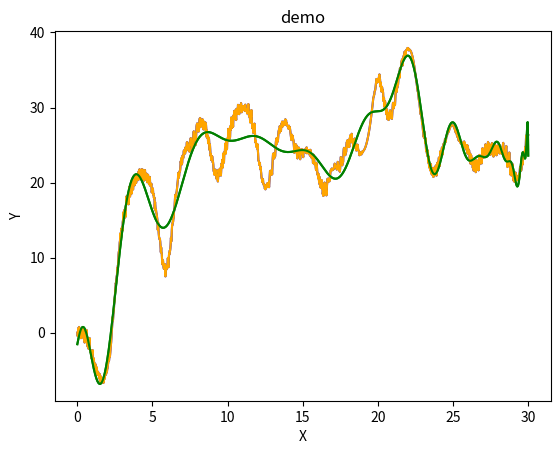

This chart was generated by the following Python code:
# -*- coding: utf-8 -*-
"""
Created on Sat Jul 29 19:08:54 2023

@author: rossoneri
"""

from scipy import signal
import matplotlib.pyplot as plt
import numpy as np
def get_ave(list_org,ave_num):
    ff_ave=[]
    for i in range(ave_num,len(list_org)-ave_num):
        ff_ave.append((list_org[i-ave_num]+list_org[i]+list_org[ave_num+i])/3)
    return ff_ave
def integrate(list1):
    wanted=[]
    wanted.append(0)
    for i in range(len(list1)-1):
        wanted.append(wanted[i]+list1[i])
    return wanted

def get_bool(list1):
    list_bool=[]
    for i in range(len(list1)):
        if(list1[i]==0):
            list_bool.append(1)
        else:
            list_bool.append(0)
    return list_bool
            
def test_dense(a,b,c,num):
    x=[]
    if(len(a)==len(b)):
        if(a[0]==min(a[0],b[0])):
            for i in range(len(b)):
                x.append(a[i])
                x.append(b[i])
            x.append(a[len(a)-1])
        else:
            for i in range(len(a)):
                x.append(b[i])
                x.append(a[i])
            x.append(b[len(b)-1])
    if(len(a)>len(b)):
        for i in range(len(b)):
            x.append(a[i])
            x.append(b[i])
        x.append(a[len(a)-1])
    else:
        for i in range(len(a)):
            x.append(b[i])
            x.append(a[i])
        x.append(b[len(b)-1])

    diff=[]
    n=len(x)
    for i in range(n):
        x.append(15000+10000*i)
    kk=0
    while(kk<n):
        if(x[kk+1]-x[kk]<=len(c)/num):
            x.pop(kk)
            x.pop(kk)
        else:
            kk+=1
    for i in range(n):
        x.pop()
    return x
def no_zero(list1):
    list_bool=get_bool(list1)
    print(len(list1))
    print(len(list_bool))

    sum=0
    for ii in range(len(list1)):
        sum+=list_bool[ii]
        if(sum!=0):
            a=ii
            print(len(list_bool))
            iii=1
            isum=1
            while(iii!=0):
                if(a>len(list_bool)-1):
                    break
                iii*=list_bool[a]
                a+=1
                isum+=1
            for kk in range(isum-1):
                list1[ii+kk]=list1[ii-1]*(isum-1-kk)/isum+list1[ii+isum-1]*(1+kk)/isum
            sum=0
            ii+=isum+1
        else:
            continue
    return list1
def get_count(a,c):
    count=(len(a)-1)/2+(len(c)+a[0]-a[len(a)-1])/((a[len(a)-1]-a[0])/(len(a)-1)*2)
    return count

# def wave_num(l,num):
#     for i in range(len(l)-1):
#         if(l[i]*l[i+1]<0):
#             if()

import numpy as np
import matplotlib.pyplot as plt
from scipy import optimize
x=[0.0, 0.02992034, 0.07501602, 0.1500647, 0.18008113, 0.22513747, 0.28487062, 0.32990265, 0.3748076, 0.45003963, 0.47991204, 0.5247898, 0.58507323, 0.6310973, 0.6750541, 0.75010896, 0.77998376, 0.8249445, 0.89999485, 0.9303336, 0.9749546, 1.0502436, 1.0799806, 1.1251228, 1.2002943, 1.229862, 1.2751446, 1.3501012, 1.3801067, 1.4406037, 1.5003839, 1.5302827, 1.5754824, 1.6505749, 1.680126, 1.7252035, 1.8002894, 1.8299799, 1.875005, 1.9499974, 1.9801435, 2.0409966, 2.1000676, 2.1303036, 2.1748903, 2.250233, 2.2801754, 2.324876, 2.4149337, 2.4300385, 2.474923, 2.5502357, 2.595068, 2.6250687, 2.6851335, 2.729869, 2.7749221, 2.8348475, 2.8799644, 2.9249914, 3.0000424, 3.030023, 3.0751312, 3.1348026, 3.1799514, 3.2251227, 3.300007, 3.3300295, 3.3749793, 3.4500175, 3.4803505, 3.5248806, 3.600182, 3.6299586, 3.6748986, 3.7349763, 3.7800303, 3.8248212, 3.884951, 3.9299712, 3.9748135, 4.050159, 4.0800223, 4.1250167, 4.184817, 4.229847, 4.275115, 4.350219, 4.379854, 4.425025, 4.5000086, 4.5299473, 4.5749855, 4.650326, 4.680094, 4.7253437, 4.7999144, 4.82988, 4.875081, 4.9351583, 4.979911, 5.024782, 5.1000805, 5.130099, 5.1750054, 5.2351017, 5.2797976, 5.3250084, 5.4003544, 5.42997, 5.474863, 5.550152, 5.580005, 5.625122, 5.700228, 5.7449074, 5.790191, 5.849902, 5.8800707, 5.925109, 6.0000772, 6.0301504, 6.075041, 6.135039, 6.1802473, 6.22487, 6.3003187, 6.330182, 6.374997, 6.450123, 6.480138, 6.5250325, 6.599986, 6.6304064, 6.6748705, 6.734973, 6.7799406, 6.824869, 6.9003487, 6.930005, 6.9750843, 7.050351, 7.080085, 7.125211, 7.200011, 7.229883, 7.274892, 7.3501487, 7.3800945, 7.4251423, 7.500058, 7.5450373, 7.574917, 7.6500473, 7.680767, 7.7408566, 7.784982, 7.830032, 7.8747997, 7.964944, 7.9801936, 8.024807, 8.100133, 8.130288, 8.175283, 8.250202, 8.280397, 8.340088, 8.384928, 8.430079, 8.475159, 8.53499, 8.580044, 8.625364, 8.700188, 8.729979, 8.775033, 8.84997, 8.880074, 8.92509, 9.000004, 9.0306, 9.075061, 9.150021, 9.179875, 9.225187, 9.300165, 9.33008, 9.3751955, 9.435034, 9.480089, 9.525434, 9.585057, 9.629883, 9.674856, 9.750009, 9.780155, 9.824944, 9.90042, 9.929771, 9.974812, 10.050069, 10.095072, 10.124835, 10.185343, 10.2299595, 10.274979, 10.34991, 10.379814, 10.424847, 10.499943, 10.530071, 10.575054, 10.634992, 10.67998, 10.725148, 10.800083, 10.829873, 10.875071, 10.935274, 10.980044, 11.02528, 11.08499, 11.1299515, 11.174925, 11.250163, 11.279992, 11.324994, 11.400123, 11.430191, 11.4750395, 11.565097, 11.579943, 11.624854, 11.685075, 11.730089, 11.77514, 11.835028, 11.8800335, 11.925343, 12.000024, 12.03, 12.075114, 12.134756, 12.1798525, 12.225072, 12.284801, 12.329849, 12.374911, 12.4349785, 12.480044, 12.52516, 12.584921, 12.629978, 12.674827, 12.734957, 12.780003, 12.824945, 12.899944, 12.930158, 12.974984, 13.049919, 13.0797615, 13.125137, 13.184941, 13.2302885, 13.274999, 13.349989, 13.380025, 13.42489, 13.485209, 13.529985, 13.575579, 13.634955, 13.679918, 13.724951, 13.785384, 13.830102, 13.875112, 13.949962, 13.9802885, 14.025177, 14.084918, 14.130042, 14.175087, 14.234855, 14.280252, 14.32496, 14.400157, 14.430241, 14.475114, 14.535368, 14.580528, 14.62501, 14.70014, 14.729932, 14.774826, 14.850084, 14.880438, 14.92484, 14.9999895, 15.02986, 15.075037, 15.150062, 15.180067, 15.225002, 15.300434, 15.33008, 15.375329, 15.450655, 15.480326, 15.52481, 15.600144, 15.629882, 15.67528, 15.735039, 15.780339, 15.825395, 15.885111, 15.929966, 15.974831, 16.035086, 16.080292, 16.12502, 16.18495, 16.230038, 16.275013, 16.33498, 16.380053, 16.424923, 16.500359, 16.530203, 16.575077, 16.64994, 16.679852, 16.725348, 16.785023, 16.829855, 16.87491, 16.950237, 16.980219, 17.025152, 17.100115, 17.130257, 17.174963, 17.250036, 17.28007, 17.325142, 17.38484, 17.42992, 17.474817, 17.564869, 17.580019, 17.624836, 17.715223, 17.729944, 17.774767, 17.834927, 17.87994, 17.924839, 17.985062, 18.029953, 18.07504, 18.135172, 18.17981, 18.224886, 18.29994, 18.33002, 18.375021, 18.449883, 18.479801, 18.525066, 18.599972, 18.630056, 18.675022, 18.750065, 18.780684, 18.824993, 18.90003, 18.92989, 18.975063, 19.034859, 19.0799, 19.124912, 19.20014, 19.230099, 19.275038, 19.349922, 19.380375, 19.424992, 19.500067, 19.529966, 19.57482, 19.650246, 19.67993, 19.725039, 19.784927, 19.829763, 19.874947, 19.935226, 19.980026, 20.025076, 20.099947, 20.13032, 20.17507, 20.235037, 20.279865, 20.324934, 20.38528, 20.429907, 20.474758, 20.550318, 20.580173, 20.62475, 20.700054, 20.72997, 20.774845, 20.835312, 20.880444, 20.924833, 21.000105, 21.029903, 21.090017, 21.150196, 21.195297, 21.224998, 21.300224, 21.330202, 21.375267, 21.450014, 21.480223, 21.524828, 21.60043, 21.630058, 21.675354, 21.750053, 21.780294, 21.824932, 21.899849, 21.930126, 21.975367, 22.049982, 22.079906, 22.124735, 22.199987, 22.230116, 22.274935, 22.350079, 22.379732, 22.425161, 22.484882, 22.53018, 22.574955, 22.635098, 22.680199, 22.725044, 22.784943, 22.829758, 22.874866, 22.950153, 22.979927, 23.025043, 23.099983, 23.12986, 23.174927, 23.234838, 23.279882, 23.324926, 23.399963, 23.430035, 23.47508, 23.549961, 23.57983, 23.64069, 23.684874, 23.729864, 23.774813, 23.850086, 23.8805, 23.925117, 23.984852, 24.029903, 24.074848, 24.135067, 24.1799, 24.224976, 24.299942, 24.32982, 24.3754, 24.450096, 24.479929, 24.52497, 24.615013, 24.62981, 24.674913, 24.75034, 24.780087, 24.825092, 24.900034, 24.92993, 24.974895, 25.049986, 25.080015, 25.125246, 25.200275, 25.23005, 25.274792, 25.350056, 25.380087, 25.439962, 25.499887, 25.53006, 25.575005, 25.650074, 25.679924, 25.72488, 25.800102, 25.830044, 25.874866, 25.950031, 25.979837, 26.02487, 26.100126, 26.129927, 26.175125, 26.234806, 26.279926, 26.324944, 26.384962, 26.429852, 26.475191, 26.565042, 26.579863, 26.624792, 26.700056, 26.744986, 26.774883, 26.834799, 26.87986, 26.924793, 26.999983, 27.030085, 27.075, 27.149908, 27.179798, 27.224821, 27.300108, 27.33014, 27.374952, 27.450254, 27.47996, 27.525017, 27.584866, 27.630053, 27.674898, 27.734987, 27.779886, 27.824915, 27.885056, 27.930061, 27.97501, 28.034828, 28.079872, 28.124977, 28.2151, 28.230019, 28.274998, 28.335138, 28.380278, 28.424961, 28.48497, 28.529955, 28.574793, 28.65004, 28.67993, 28.72494, 28.799868, 28.829727, 28.875332, 28.934963]

f=[-103.08240945688362, -101.58240945688362, -103.08240945688362, -103.21820697761912, -102.41707328938787, -103.75831996683526, -102.32507011839323, -101.30696064984639, -102.72156744902821, -103.68672542510953, -103.39527039505712, -101.89527039505712, -101.06167409361728, -102.56167409361728, -101.06167409361728, -102.56167409361728, -101.06167409361728, -99.56167409361728, -98.1346104015265, -99.62468639073799, -99.08808394882067, -99.95672472896226, -101.45672472896226, -99.95672472896226, -100.37679472603395, -100.84995920940625, -99.94026869084601, -101.42737708576969, -99.92737708576969, -98.42737708576969, -99.92737708576969, -101.42737708576969, -99.92737708576969, -101.42737708576969, -99.92737708576969, -98.42737708576969, -99.92737708576969, -98.42737708576969, -99.92737708576969, -101.42737708576969, -102.92737708576969, -102.92737708576969, -102.92737708576969, -102.92737708576969, -102.92737708576969, -102.92737708576969, -102.92737708576969, -102.92737708576969, -102.92737708576969, -102.92737708576969, -102.92737708576969, -102.92737708576969, -102.92737708576969, -102.92737708576969, -102.92737708576969, -102.92737708576969, -102.92737708576969, -102.92737708576969, -102.92737708576969, -102.92737708576969, -101.42737708576969, -99.92737708576969, -98.94985233567395, -99.01323204986998, -98.82200818303407, -99.57456820314219, -99.3854540996981, -99.55161622966858, -101.05161622966858, -99.55161622966858, -99.92172152278529, -99.92172152278529, -99.92172152278529, -99.92172152278529, -99.92172152278529, -99.92172152278529, -99.92172152278529, -99.92172152278529, -99.92172152278529, -99.92172152278529, -101.42172152278529, -102.92172152278529, -104.42172152278529, -105.92172152278529, -106.33454341388969, -104.83454341388969, -104.39411273551062, -102.89411273551062, -103.5551622607845, -104.16986225903436, -104.52640059307603, -103.99653740488165, -103.45543290439407, -104.95543290439407, -103.45543290439407, -101.95543290439407, -103.45543290439407, -104.95543290439407, -104.79306659155866, -105.44876168143692, -105.44876168143692, -105.44876168143692, -105.44876168143692, -105.44876168143692, -105.44876168143692, -105.44876168143692, -105.44876168143692, -105.44876168143692, -105.44876168143692, -105.44876168143692, -103.94876168143692, -102.44876168143692, -100.94876168143692, -102.30167483819397, -100.80167483819397, -99.30167483819397, -100.80167483819397, -102.21626531510508, -101.75283525965293, -100.25283525965293, -100.48137061851547, -101.25685977586303, -100.93307886761411, -99.6629151568269, -99.98740332785249, -100.98667520983815, -102.48667520983815, -100.98667520983815, -102.48667520983815, -100.98667520983815, -99.48667520983815, -98.97277767027529, -100.0035379748748, -100.76536922655478, -102.26536922655478, -103.07354632246503, -102.10311749309622, -102.76634236604518, -101.9795406021502, -100.4795406021502, -100.7792891358836, -100.49353800515868, -101.62615944625307, -103.12615944625307, -103.5817956938213, -102.29848624453976, -101.63805107951165, -101.55745393585308, -100.05745393585308, -98.55745393585308, -100.05745393585308, -101.0909101319487, -102.5909101319487, -101.0909101319487, -99.5909101319487, -101.0909101319487, -99.5909101319487, -99.36674719303218, -100.86674719303218, -102.36674719303218, -100.86674719303218, -99.36674719303218, -100.86674719303218, -99.36674719303218, -100.0417948294604, -99.88462435648003, -100.47209267202595, -101.97209267202595, -100.47209267202595, -98.97209267202595, -98.60757034188894, -100.01142967222623, -99.03036939893676, -100.53036939893676, -99.03036939893676, -100.53036939893676, -99.03036939893676, -100.53036939893676, -100.31388512442207, -98.92711286255327, -98.60155831666961, -100.10155831666961, -100.91629110049774, -102.41629110049774, -100.91629110049774, -101.40335109351282, -99.90335109351282, -101.40335109351282, -102.90335109351282, -101.4647561354568, -102.93565731230696, -103.00951556839223, -103.56143570887436, -102.06143570887436, -100.56143570887436, -99.61968337722622, -100.57744188624302, -102.07744188624302, -103.47229717307737, -104.97229717307737, -106.36533560803336, -104.86533560803336, -103.36533560803336, -104.86533560803336, -104.87294495567667, -106.37294495567667, -107.1065500306734, -108.6065500306734, -108.82541732307347, -107.32541732307347, -105.82541732307347, -106.07877012204146, -106.71601530447721, -107.70733298359522, -109.20733298359522, -110.70733298359522, -109.68291977559474, -108.18291977559474, -106.68291977559474, -107.52244873467754, -106.76041406360565, -108.26041406360565, -109.76041406360565, -111.26041406360565, -111.00641618802038, -109.50641618802038, -108.00641618802038, -109.14214187904194, -107.64214187904194, -108.10242410167345, -109.60242410167345, -109.72378459494047, -111.22378459494047, -109.72378459494047, -108.22378459494047, -109.72378459494047, -111.22378459494047, -110.1998655062855, -108.6998655062855, -110.1998655062855, -108.6998655062855, -107.1998655062855, -108.6998655062855, -107.36984086120611, -108.81789328445814, -107.86988410425734, -109.36988410425734, -110.86988410425734, -109.36988410425734, -107.86988410425734, -106.36988410425734, -107.86988410425734, -108.8542234591466, -108.8392691404405, -110.3392691404405, -111.8392691404405, -110.3392691404405, -108.8392691404405, -107.3392691404405, -107.13024172773225, -108.63024172773225, -108.8220601030229, -110.3220601030229, -111.8220601030229, -110.3220601030229, -111.8220601030229, -110.3220601030229, -108.8220601030229, -110.3220601030229, -110.01412320038708, -111.51412320038708, -113.01412320038708, -111.51412320038708, -110.67399586199662, -109.17399586199662, -110.67399586199662, -109.89227692169715, -110.5694314863794, -112.0694314863794, -113.5694314863794, -112.0694314863794, -110.5694314863794, -112.0694314863794, -110.5694314863794, -109.0694314863794, -110.5694314863794, -112.0694314863794, -113.24847942698416, -111.74847942698416, -110.24847942698416, -109.29715714064724, -107.79715714064724, -109.29715714064724, -110.79715714064724, -109.29715714064724, -110.79715714064724, -112.29715714064724, -110.79715714064724, -109.29715714064724, -110.34042093500746, -111.13519048032714, -109.9739204109996, -111.4739204109996, -112.9739204109996, -112.29860081903993, -111.79145567350005, -110.29145567350005, -111.79145567350005, -111.37764652245838, -112.87764652245838, -111.37764652245838, -112.87764652245838, -111.82892794885866, -110.32892794885866, -110.07426594200201, -109.08341540066544, -108.89168262869723, -110.14495538558114, -111.64495538558114, -113.14495538558114, -114.64495538558114, -113.14495538558114, -111.64495538558114, -113.14495538558114, -111.64495538558114, -111.63074304499207, -112.55261195549531, -113.03147678167629, -113.48303495000528, -112.53191314178714, -111.03191314178714, -110.59318590335305, -110.24039662322237, -111.74039662322237, -112.6803886889759, -113.94707093380894, -113.72383090226874, -112.22383090226874, -113.72383090226874, -112.22383090226874, -111.91638469822026, -113.41638469822026, -114.65659062220195, -115.9652065911333, -114.4652065911333, -112.9652065911333, -111.4652065911333, -111.8907081768305, -113.3907081768305, -114.198941976339, -114.26397435282973, -113.98927064423171, -112.48927064423171, -112.57104489685949, -113.22772580389227, -111.72772580389227, -113.22772580389227, -111.95993539079922, -113.45993539079922, -112.9704381491456, -111.4704381491456, -109.9704381491456, -108.91177930890001, -110.41177930890001, -110.13553144536526, -111.17522745690152, -112.67522745690152, -111.17522745690152, -112.0368413426869, -110.5368413426869, -109.71245351527602, -108.21245351527602, -109.71245351527602, -110.3112289117538, -110.84272269037811, -110.67879903836574, -110.48644481665909, -108.98644481665909, -107.56444788153472, -106.93693446028747, -108.43693446028747, -109.93693446028747, -111.43693446028747, -109.93693446028747, -108.43693446028747, -106.93693446028747, -107.52842841801031, -107.67337444687197, -109.17337444687197, -110.66051088045012, -110.66051088045012, -110.66051088045012, -110.66051088045012, -110.66051088045012, -110.66051088045012, -110.66051088045012, -110.66051088045012, -110.66051088045012, -110.66051088045012, -110.66051088045012, -110.66051088045012, -110.66051088045012, -110.66051088045012, -110.66051088045012, -110.66051088045012, -110.66051088045012, -110.66051088045012, -110.66051088045012, -110.66051088045012, -110.66051088045012, -110.66051088045012, -110.66051088045012, -110.66051088045012, -110.66051088045012, -110.66051088045012, -110.66051088045012, -110.66051088045012, -110.66051088045012, -110.66051088045012, -110.66051088045012, -112.16051088045012, -113.66051088045012, -112.16051088045012, -113.66051088045012, -112.16051088045012, -113.66051088045012, -113.85652560091256, -113.64209901456229, -115.12296827938462, -116.62296827938462, -117.03508334149612, -118.20394306974366, -116.70394306974366, -115.20394306974366, -116.70394306974366, -117.44202124314762, -115.94202124314762, -117.44202124314762, -118.94202124314762, -117.44202124314762, -116.69617342944224, -116.69617342944224, -116.69617342944224, -116.69617342944224, -116.69617342944224, -116.69617342944224, -116.69617342944224, -116.69617342944224, -116.69617342944224, -116.69617342944224, -115.19617342944224, -113.69617342944224, -115.19617342944224, -113.69617342944224, -115.19617342944224, -116.69617342944224, -115.19617342944224, -113.69617342944224, -112.19617342944224, -113.69617342944224, -115.19617342944224, -116.69617342944224, -118.19617342944224, -116.69617342944224, -115.19617342944224, -115.20415594653342, -114.38370750762522, -115.88370750762522, -117.38370750762522, -115.88370750762522, -117.38370750762522, -118.88370750762522, -117.38370750762522, -115.88370750762522, -117.32811547384951, -117.76290369571404, -117.53665703304887, -117.41203462340472, -118.91203462340472, -119.25188678922797, -117.75188678922797, -116.25188678922797, -114.75188678922797, -113.85620569411734, -115.35620569411734, -116.85620569411734, -118.35620569411734, -119.85620569411734, -118.35620569411734, -116.85620569411734, -115.35620569411734, -115.35620569411734, -115.35620569411734, -115.35620569411734, -115.35620569411734, -115.35620569411734, -115.35620569411734, -115.35620569411734, -115.35620569411734, -115.35620569411734, -113.85620569411734, -115.35620569411734, -113.85620569411734, -115.35620569411734, -113.85620569411734, -112.35620569411734, -113.85620569411734, -112.35620569411734, -113.85620569411734, -115.35620569411734, -113.85620569411734, -112.35620569411734, -113.27895708021929, -111.77895708021929, -111.21422080204887, -112.71422080204887, -111.21422080204887, -112.71422080204887, -111.21422080204887, -112.71422080204887, -112.71422080204887, -112.71422080204887, -112.71422080204887, -112.71422080204887, -112.71422080204887, -112.71422080204887, -112.71422080204887, -112.71422080204887, -112.71422080204887, -112.71422080204887, -114.21422080204887, -115.71422080204887, -116.10463035686, -115.98407371443311, -117.48407371443311, -118.2289780389414, -117.56361470855279, -116.06361470855279, -117.56361470855279, -116.75799146774865, -118.25799146774865, -116.75799146774865, -118.25799146774865, -119.75799146774865, -118.25799146774865, -116.75799146774865, -118.25799146774865, -118.47489571058468, -116.97489571058468, -118.47489571058468, -119.71894308406254, -119.71894308406254, -119.71894308406254, -119.71894308406254, -119.71894308406254, -119.71894308406254, -119.71894308406254, -119.71894308406254, -119.71894308406254, -119.71894308406254, -118.21894308406254, -116.71894308406254, -116.45533946061926, -115.7190835641328, -117.2190835641328, -118.50991140631805, -119.02158660840894, -118.15881571708913, -117.33818897120545, -117.46996518576427, -118.96996518576427, -117.46996518576427, -118.0326882631675, -119.5326882631675, -121.0326882631675, -121.33742643800755, -121.03267979346639, -119.53267979346639, -121.03267979346639, -119.53267979346639, -119.60613304391073, -121.10613304391073, -122.57396222746891, -123.56292285174587, -122.06292285174587, -123.56292285174587, -122.06292285174587, -120.56292285174587, -121.52461365845977, -123.02461365845977, -124.52461365845977, -123.02461365845977, -121.52461365845977, -121.83830497703927, -120.94834004305199, -121.31613311872195, -121.71804224924098, -123.21804224924098, -124.71804224924098, -123.21804224924098, -121.71804224924098, -123.21804224924098, -124.71804224924098, -123.21804224924098, -123.56342129367765, -125.06342129367765, -126.00163004509338, -124.50163004509338, -123.00163004509338, -121.50163004509338, -121.39753574099687, -122.06924039973399, -121.68790825927857, -123.18790825927857, -124.68790825927857, -123.18790825927857, -121.68790825927857, -120.18790825927857, -120.33252087896562, -119.84442910481766, -121.34442910481766, -122.32340469032448, -123.82340469032448, -125.32340469032448, -123.82340469032448, -122.32340469032448, -121.48883942095694, -119.98883942095694, -120.01077615665068, -121.48273447891856, -122.98273447891856, -124.48273447891856, -122.98273447891856, -121.48273447891856, -122.98273447891856, -124.48273447891856, -124.20710143548493, -125.70710143548493, -127.20710143548493, -126.60026505075024, -125.59949702467102, -124.09949702467102, -122.59949702467102, -124.09949702467102, -124.60541998551741, -126.10541998551741, -126.82148548180072, -127.53145447925982, -126.03145447925982, -124.53145447925982, -123.03145447925982, -123.28254674696389, -124.78254674696389, -123.28254674696389, -124.78254674696389, -126.28254674696389, -124.78254674696389, -123.28254674696389, -124.78254674696389, -123.9764404885777, -123.08040998669887, -121.97799031569853, -123.47799031569853, -121.97799031569853, -120.47799031569853, -121.97799031569853, -120.47799031569853, -121.02022556810448, -122.52022556810448, -123.38051561194978, -121.88051561194978, -120.38051561194978, -119.4016164367864, -120.49662265312995, -120.64922900147518, -119.37912769946357, -118.12934686040651, -119.00767109409968, -120.35908888890069, -119.71715852510007, -118.21715852510007, -117.25332321436414, -116.84205789007646, -116.22033510580886, -116.75882307621993, -118.25882307621993, -119.75882307621993, -119.94364931718322, -118.44364931718322, -116.94364931718322, -115.44364931718322, -115.44364931718322, -115.44364931718322, -115.44364931718322, -115.44364931718322, -115.44364931718322, -115.44364931718322, -115.44364931718322, -115.44364931718322, -115.44364931718322, -116.94364931718322, -118.44364931718322, -119.94364931718322, -121.44364931718322, -119.94364931718322, -118.44364931718322, -119.70021633189774, -120.00301155487607, -118.91647581706279, -120.41647581706279, -121.91647581706279, -123.41647581706279, -122.52259914809535, -121.02259914809535, -119.52259914809535, -118.02259914809535, -119.52259914809535, -118.02259914809535, -119.52259914809535, -121.02259914809535, -119.52259914809535, -118.02259914809535, -118.4220841480509, -119.9220841480509, -121.4220841480509, -121.4776486371011, -122.9776486371011, -121.4776486371011, -120.79428004599687, -119.29428004599687, -117.79428004599687, -119.29428004599687, -120.74693779850134, -121.7818832540757, -123.2818832540757, -121.7818832540757, -123.2818832540757, -121.7818832540757, -120.2818832540757, -120.85799962436613, -121.08747939544435, -119.62425071860997, -121.12425071860997, -122.62425071860997, -121.12425071860997, -119.62425071860997, -119.16095453982345, -120.66095453982345, -122.0034156355261, -123.28989770492353, -123.05096037166847, -124.55096037166847, -123.6958708591132, -122.1958708591132, -121.0252458445521, -121.0657837901955, -121.63566855544987, -121.00063943582433, -122.50063943582433, -122.55403702557305, -121.05403702557305, -119.55403702557305, -121.05403702557305, -119.55403702557305, -121.05403702557305, -122.55403702557305, -124.05403702557305, -125.10033417893366, -123.67107119681876, -122.17107119681876, -121.63672779243426, -120.7122299080825, -119.70277295556576, -119.36838429434799, -120.86838429434799, -122.36838429434799, -120.86838429434799, -119.36838429434799, -117.86838429434799, -119.36838429434799, -120.86838429434799, -121.38952576852347, -122.22218783693623, -123.51488023927247, -122.01488023927247, -120.51488023927247, -122.01488023927247, -120.51488023927247, -122.01488023927247, -122.6169283238276, -122.6169283238276, -122.6169283238276, -122.6169283238276, -122.6169283238276, -122.6169283238276, -122.6169283238276, -122.6169283238276, -122.6169283238276, -122.6169283238276, -122.6169283238276, -121.1169283238276, -119.6169283238276, -120.06117173734613, -121.56117173734613, -123.06117173734613, -122.58764712077358, -124.08764712077358, -123.18270000596561, -121.72714518631267, -120.22714518631267, -121.72714518631267, -121.09767132597779, -122.59767132597779, -121.09767132597779, -122.59767132597779, -124.09767132597779, -122.59767132597779, -121.09767132597779, -122.59767132597779, -121.49558031178583, -121.49558031178583, -121.49558031178583, -121.49558031178583, -121.49558031178583, -121.49558031178583, -121.49558031178583, -121.49558031178583, -121.49558031178583, -121.49558031178583, -121.49558031178583, -122.99558031178583, -124.49558031178583, -122.99558031178583, -121.49558031178583, -122.99558031178583, -124.49558031178583, -125.90568416187767, -124.40568416187767, -125.90568416187767, -127.40568416187767, -125.90568416187767, -124.40568416187767, -125.86251755657287, -126.02155570497389, -127.52155570497389, -126.04712276240816, -126.99070021632697, -128.49070021632696, -129.7522770891514, -128.2522770891514, -126.75227708915139, -127.3727329262314, -128.87273292623138, -129.7510983441594, -131.2510983441594, -132.41259282150435, -132.4973924081409, -130.9973924081409, -129.4973924081409, -130.9973924081409, -130.21445397589426, -131.71445397589426, -132.66778231312202, -131.9796030894509, -133.4796030894509, -131.9796030894509, -130.72596173946607, -129.22596173946607, -130.72596173946607, -132.22596173946607, -130.72596173946607, -132.22596173946607, -130.72596173946607, -129.22596173946607, -127.72596173946607, -129.22596173946607, -130.72596173946607, -132.22596173946607, -130.72596173946607, -132.22596173946607, -130.72596173946607, -129.22596173946607, -130.55983455638943, -130.18508773603742, -131.1112556599604, -132.6112556599604, -134.1112556599604, -132.6112556599604, -134.1112556599604, -134.1406624358803, -132.6406624358803, -134.1406624358803, -132.6406624358803, -133.8597048553604, -133.45528958434613, -134.80530373652368, -134.9275553897331, -133.4275553897331, -132.59374592539538, -132.5952886283662, -131.7352345271945, -133.2352345271945, -132.9232871281119, -134.4232871281119, -135.9232871281119, -134.4232871281119, -132.9232871281119, -134.4232871281119, -132.9232871281119, -134.4232871281119, -132.9232871281119, -134.4232871281119, -135.9232871281119, -134.4232871281119, -132.9232871281119, -134.4232871281119, -135.9232871281119, -137.0004997761675, -136.4120272899128, -137.9120272899128, -136.4120272899128, -134.9120272899128, -136.37736960426463, -136.93597886844927, -135.43597886844927, -136.22114008258148, -136.3444813391526, -137.8444813391526, -139.3444813391526, -137.8444813391526, -136.3444813391526, -134.8444813391526, -135.15288310388058, -136.65288310388058, -138.15288310388058, -137.6891107469043, -137.9877691673952, -138.9545467422617, -138.87919405435358, -137.37919405435358, -138.87919405435358, -137.37919405435358, -138.70242968425566, -140.14924368882538, -141.64924368882538, -141.65873147002543, -140.15873147002543, -138.65873147002543, -140.15873147002543, -141.65873147002543, -140.15873147002543, -141.65873147002543, -143.15873147002543, -144.65873147002543, -143.15873147002543, -141.65873147002543, -143.15873147002543, -144.65873147002543, -143.15873147002543, -142.4954406044731, -142.4954406044731, -142.4954406044731, -142.4954406044731, -142.4954406044731, -142.4954406044731, -142.4954406044731, -142.4954406044731, -142.4954406044731, -142.4954406044731, -142.4954406044731, -140.9954406044731, -139.4954406044731, -140.9954406044731, -139.4954406044731, -140.9954406044731, -139.4954406044731, -140.9954406044731, -139.4954406044731, -137.9954406044731, -136.4954406044731, -134.9954406044731, -134.9954406044731, -134.9954406044731, -134.9954406044731, -134.9954406044731, -134.9954406044731, -134.9954406044731, -134.9954406044731, -134.9954406044731, -134.9954406044731, -136.4954406044731, -137.9954406044731, -139.4954406044731, -137.9954406044731, -136.4954406044731, -137.26165897598858, -136.1050573259222, -137.6050573259222, -136.1050573259222, -136.9174107122402, -136.9174107122402, -136.9174107122402, -136.9174107122402, -136.9174107122402, -136.9174107122402, -136.9174107122402, -136.9174107122402, -136.9174107122402, -136.9174107122402, -136.9174107122402, -135.4174107122402, -133.9174107122402, -132.4174107122402, -133.9174107122402, -132.4174107122402, -133.9174107122402, -135.4174107122402, -135.92367068422323, -134.42367068422323, -132.92367068422323, -131.42717527071352, -132.92717527071352, -134.42717527071352, -132.92717527071352, -134.42717527071352, -132.92717527071352, -131.42717527071352, -131.40959340221087, -129.90959340221087, -131.40959340221087, -130.8828531034822, -132.3828531034822, -133.8828531034822, -134.5042331130251, -134.21345514076626, -132.71345514076626, -134.21345514076626, -132.71345514076626, -132.73444438206104, -134.23444438206104, -135.73444438206104, -137.23444438206104, -135.73444438206104, -134.23444438206104, -135.73444438206104, -134.69565891078162, -134.31794513211537, -135.02175007859577, -136.39787284168216, -134.89787284168216, -133.39787284168216, -131.89787284168216, -133.39787284168216, -134.89787284168216, -133.39787284168216, -133.49060976050194, -134.99060976050194, -135.5321725719562, -134.0321725719562, -132.5321725719562, -133.6929972260222, -134.9112342503284, -136.1946636852848, -134.72852035079927, -136.22852035079927, -136.82153074087609, -136.28753754487707, -134.78753754487707, -136.28753754487707, -134.78753754487707, -133.33842212282485, -134.83842212282485, -136.33842212282485, -137.57741998329072, -136.07741998329072, -137.57741998329072, -136.07741998329072, -136.11972612853634, -137.61972612853634, -136.11972612853634, -137.61972612853634, -139.11972612853634, -137.61972612853634, -136.11972612853634, -137.61972612853634, -136.11972612853634, -137.61972612853634, -136.11972612853634, -137.61972612853634, -139.11972612853634, -138.5680442184709, -137.0680442184709, -135.5680442184709, -137.0680442184709, -138.23845268080487, -139.73845268080487, -141.03577363397602, -142.53577363397602, -141.03577363397602, -139.53577363397602, -141.03577363397602, -142.53577363397602, -141.03577363397602, -142.53577363397602, -141.03577363397602, -142.53577363397602, -141.03577363397602, -141.90289575375473, -140.40289575375473, -140.43448591921918, -141.90473705427996, -140.40473705427996, -141.90473705427996, -143.40473705427996, -144.48990820275378, -143.40314204964744, -141.90314204964744, -140.40314204964744, -139.9500879237943, -140.58265479358528, -141.570826063653, -143.070826063653, -144.570826063653, -143.070826063653, -141.570826063653, -140.7754207919057, -140.93285108502081, -142.02503177536173, -141.9385795506837, -143.4385795506837, -142.9451688314406, -143.01051031027015, -141.51051031027015, -143.01051031027015, -141.51051031027015, -143.01051031027015, -143.63254083181502, -143.93717822784782, -145.43717822784782, -143.93717822784782, -142.43717822784782, -143.93717822784782, -143.0193046863418, -141.5193046863418, -143.0193046863418, -144.5193046863418, -143.6365869081464, -142.1365869081464, -140.6365869081464, -139.1365869081464, -140.6365869081464, -141.71925661920767, -143.21925661920767, -144.71925661920767, -146.21925661920767, -144.71925661920767, -144.39117869803755, -142.89117869803755, -144.39117869803755, -142.89117869803755, -143.4059950231402, -144.9059950231402, -145.68647899111141, -144.87428912650947, -145.06753800585963, -143.56753800585963, -145.06753800585963, -146.56753800585963, -145.06753800585963, -146.56753800585963, -145.06753800585963, -145.23148821993576, -144.70741600601696, -143.20741600601696, -142.85800126221022, -141.35800126221022, -142.13099428566906, -143.63099428566906, -145.13099428566906, -143.63099428566906, -142.13099428566906, -140.63099428566906, -139.13099428566906, -140.63099428566906, -140.89956103637564, -142.39956103637564, -143.6341020420963, -145.03390644772423, -143.53390644772423, -142.03390644772423, -141.033760204146, -139.533760204146, -139.704353086729, -141.204353086729, -142.0271039952494, -141.85790166899983, -140.35790166899983, -138.85790166899983, -137.35790166899983, -138.85790166899983, -140.35790166899983, -138.85790166899983, -139.13889188704172, -140.63889188704172, -141.47370578563635, -139.97370578563635, -138.47370578563635, -139.97370578563635, -138.47370578563635, -139.06149043422477, -140.56149043422477, -140.8669897765546, -140.96435806163475, -141.40468563517481, -139.90468563517481, -139.85379361805425, -138.35379361805425, -139.85379361805425, -141.2820654499716, -142.7820654499716, -142.36678415317851, -140.86678415317851, -139.36678415317851, -139.28827676115762, -138.82394311867156, -140.32394311867156, -141.82394311867156, -142.38810221671096, -143.88810221671096, -142.38810221671096, -140.88810221671096, -140.88810221671096, -140.88810221671096, -140.88810221671096, -140.88810221671096, -140.88810221671096, -140.88810221671096, -140.88810221671096, -140.88810221671096, -140.88810221671096, -142.38810221671096, -143.88810221671096, -142.38810221671096, -143.88810221671096, -145.38810221671096, -146.88810221671096, -145.38810221671096, -143.88810221671096, -143.23525619014714, -142.90062464585384, -142.90062464585384, -142.90062464585384, -142.90062464585384, -142.90062464585384, -142.90062464585384, -142.90062464585384, -142.90062464585384, -142.90062464585384, -142.90062464585384, -142.90062464585384, -141.40062464585384, -139.90062464585384, -138.40062464585384, -139.90062464585384, -138.40062464585384, -139.90062464585384, -140.45120375226566, -141.87945263559538, -143.37945263559538, -141.87945263559538, -140.37945263559538, -138.87945263559538, -139.88721297350085, -140.73423470254593, -139.76180235263686, -140.79344838148896, -142.08011755353664, -141.6159448089295, -141.33768145831655, -140.1876127155006, -141.6876127155006, -143.1876127155006, -144.6876127155006, -143.21855859810103, -144.71855859810103, -146.21855859810103, -144.71855859810103, -143.21855859810103, -141.71855859810103, -143.01101549567397, -143.75271360916602, -145.25271360916602, -146.75271360916602, -146.63704304885368, -145.13704304885368, -143.73363898261857, -142.23363898261857, -143.03492572773843, -144.53492572773843, -146.03492572773843, -146.3381319976631, -147.8381319976631, -146.3381319976631, -144.8381319976631, -143.3381319976631, -143.46720094136157, -144.96720094136157, -146.46720094136157, -147.96720094136157, -146.7462326953344, -145.2462326953344, -143.7462326953344, -145.2462326953344, -143.7462326953344, -143.17834604871484, -144.67834604871484, -144.79806078487945, -144.10273541631966, -144.4941011614425, -142.9941011614425, -141.4941011614425, -141.4941011614425, -141.4941011614425, -141.4941011614425, -141.4941011614425, -141.4941011614425, -141.4941011614425, -141.4941011614425, -141.4941011614425, -141.4941011614425, -141.4941011614425, -141.4941011614425, -141.4941011614425, -141.4941011614425, -141.4941011614425, -141.4941011614425, -141.4941011614425, -141.4941011614425, -141.4941011614425, -141.4941011614425, -141.4941011614425, -141.4941011614425, -141.4941011614425, -141.4941011614425, -141.4941011614425, -141.4941011614425, -141.4941011614425, -141.4941011614425, -141.4941011614425, -141.4941011614425, -142.9941011614425, -141.4941011614425, -142.9941011614425, -142.44331148213928, -143.94331148213928, -143.4778108522383, -144.9778108522383, -146.38602476805463, -144.88602476805463, -143.38602476805463, -143.92275378967355, -143.42288358637748, -144.92288358637748, -146.3083149035511, -146.35828803582643, -147.85828803582643, -146.35828803582643, -144.85828803582643, -145.99064028112235, -146.56996016031582, -147.32721960292906, -148.82721960292906, -149.11823582753217, -150.61823582753217, -150.65468108972402, -149.15468108972402, -147.65468108972402, -149.15468108972402, -150.65468108972402, -149.15468108972402, -150.65468108972402, -149.15468108972402, -148.70869559718074, -147.20869559718074, -145.70869559718074, -146.39796556632322, -147.89796556632322, -146.39796556632322, -147.89796556632322, -149.39796556632322, -149.17937135164658, -147.67937135164658, -149.17937135164658, -147.67937135164658, -146.17937135164658, -147.67937135164658, -147.44683437380223, -148.94683437380223, -147.44683437380223, -145.94683437380223, -147.44683437380223, -147.44683437380223, -147.44683437380223, -147.44683437380223, -147.44683437380223, -147.44683437380223, -147.44683437380223, -147.44683437380223, -147.44683437380223, -147.44683437380223, -145.94683437380223, -147.44683437380223, -145.94683437380223, -147.44683437380223, -145.94683437380223, -144.44683437380223, -142.94683437380223, -144.44683437380223, -142.94683437380223, -141.44683437380223, -142.94683437380223, -144.34814843018972, -145.66541383885482, -144.16541383885482, -142.66541383885482, -141.16541383885482, -141.05328739612088, -141.7961305728144, -143.2961305728144, -144.59843260126223, -144.59843260126223, -144.59843260126223, -144.59843260126223, -144.59843260126223, -144.59843260126223, -144.59843260126223, -144.59843260126223, -144.59843260126223, -144.59843260126223, -144.59843260126223, -146.09843260126223, -147.59843260126223, -149.09843260126223, -148.78110671089792, -150.28110671089792, -151.78110671089792, -152.68450465326373, -151.18450465326373, -149.68450465326373, -148.18450465326373, -147.70222208543927, -148.45423991560418, -149.31232186588528, -150.81232186588528, -152.31232186588528, -150.81232186588528, -149.31232186588528, -148.41058603717255, -149.74372024310873, -148.24372024310873, -149.74372024310873, -150.05453567624036, -150.56955698748385, -152.06955698748385, -150.56955698748385, -149.06955698748385, -150.56955698748385, -149.06955698748385, -150.56955698748385, -150.69570831824774, -152.19570831824774, -152.000061964552, -150.79088316804808, -149.29088316804808, -148.90474369628623, -147.40474369628623, -148.90474369628623, -150.40474369628623, -148.90474369628623, -150.40474369628623, -148.90474369628623, -147.40474369628623, -146.87192481065568, -145.404346902764, -146.904346902764, -148.404346902764, -149.904346902764, -150.22803217476002, -149.88414655108426, -148.38414655108426, -146.88414655108426, -147.67656401119615, -148.86849440460884, -147.72754801939115, -149.22754801939115, -147.72754801939115, -149.22754801939115, -148.9178212039576, -147.4178212039576, -148.9178212039576, -147.4178212039576, -148.9178212039576, -149.54140229468447, -151.04140229468447, -150.5803916737159, -149.0803916737159, -147.72679513011968, -147.97410692496808, -146.57965212227077, -148.07965212227077, -146.57965212227077, -148.07965212227077, -147.86488720621213, -146.36488720621213, -145.83483745181113, -145.51783374430437, -147.01783374430437, -148.02563738980996, -148.20884627512373, -149.70884627512373, -151.20884627512373, -149.70884627512373, -148.20884627512373, -149.70884627512373, -148.20884627512373, -148.64616805833003, -149.98951396800766, -151.48951396800766, -152.98951396800766, -151.48951396800766, -149.98951396800766, -148.48951396800766, -149.98951396800766, -151.00262577602274, -152.50262577602274, -153.25452454739593, -153.1280416118642, -152.30593581096855, -150.80593581096855, -149.30593581096855, -150.43622272596122, -151.93622272596122, -152.7551359042784, -151.9421381798026, -151.93418865160237, -151.5203487915593, -150.0203487915593, -151.5203487915593, -150.93000134056152, -152.43000134056152, -150.93000134056152, -152.43000134056152, -153.93000134056152, -152.55367164517995, -151.05367164517995, -149.55367164517995, -148.52542013874157, -150.02542013874157, -149.89703846441728, -151.39703846441728, -152.89703846441728, -152.89703846441728, -152.89703846441728, -152.89703846441728, -152.89703846441728, -152.89703846441728, -152.89703846441728, -152.89703846441728, -152.89703846441728, -152.89703846441728, -151.39703846441728, -149.89703846441728, -151.39703846441728, -152.89703846441728, -154.39703846441728, -152.89703846441728, -154.39703846441728, -152.89703846441728, -151.39703846441728, -149.89703846441728, -148.39703846441728, -148.39703846441728, -148.39703846441728, -148.39703846441728, -148.39703846441728, -148.39703846441728, -148.39703846441728, -148.39703846441728, -148.39703846441728, -148.39703846441728, -148.39703846441728, -148.39703846441728, -148.39703846441728, -148.39703846441728, -148.39703846441728, -148.39703846441728, -148.39703846441728, -148.39703846441728, -148.39703846441728, -148.39703846441728, -149.89703846441728, -151.39703846441728, -152.47896394439312, -150.97896394439312, -149.47896394439312, -150.97896394439312, -152.47896394439312, -153.56027246885586, -155.06027246885586, -156.16620653685408, -154.66620653685408, -153.16620653685408, -151.66620653685408, -151.16341524514226, -152.66341524514226, -151.16341524514226, -152.66341524514226, -154.1037236564145, -152.65622755232494, -151.5237888730464, -151.5237888730464, -151.5237888730464, -151.5237888730464, -151.5237888730464, -151.5237888730464, -151.5237888730464, -151.5237888730464, -151.5237888730464, -151.5237888730464, -151.5237888730464, -151.5237888730464, -151.5237888730464, -151.5237888730464, -151.5237888730464, -151.5237888730464, -151.5237888730464, -151.5237888730464, -151.5237888730464, -151.5237888730464, -151.5237888730464, -153.0237888730464, -154.5237888730464, -153.0237888730464, -151.5237888730464, -153.0237888730464, -151.5237888730464, -151.46931405026896, -152.96931405026896, -153.0799570949876, -154.5799570949876, -156.0799570949876, -154.5799570949876, -156.0799570949876, -154.5799570949876, -153.0799570949876, -154.5799570949876, -156.0799570949876, -157.5799570949876, -159.0799570949876, -157.5799570949876, -156.0799570949876, -154.6982781232262, -154.84518067887848, -156.34518067887848, -154.84518067887848, -156.0986863740028, -157.5986863740028, -159.0986863740028, -157.5986863740028, -156.0986863740028, -154.5986863740028, -154.5986863740028, -154.5986863740028, -154.5986863740028, -154.5986863740028, -154.5986863740028, -154.5986863740028, -154.5986863740028, -154.5986863740028, -154.5986863740028, -154.5986863740028, -154.5986863740028, -154.5986863740028, -154.5986863740028, -154.5986863740028, -154.5986863740028, -154.5986863740028, -154.5986863740028, -154.5986863740028, -154.5986863740028, -156.0986863740028, -157.5986863740028, -156.0986863740028, -154.5986863740028, -153.0986863740028, -154.5986863740028, -153.0986863740028, -154.5986863740028, -156.0986863740028, -154.5986863740028, -153.52461243987227, -153.52461243987227, -153.52461243987227, -153.52461243987227, -153.52461243987227, -153.52461243987227, -153.52461243987227, -153.52461243987227, -153.52461243987227, -153.52461243987227, -153.52461243987227, -153.52461243987227, -153.52461243987227, -153.52461243987227, -153.52461243987227, -153.52461243987227, -153.52461243987227, -153.52461243987227, -153.52461243987227, -153.52461243987227, -153.52461243987227, -153.52461243987227, -153.52461243987227, -153.52461243987227, -153.52461243987227, -153.52461243987227, -153.52461243987227, -153.52461243987227, -153.52461243987227, -153.52461243987227, -155.02461243987227, -154.31880075475053, -152.81880075475053, -151.31880075475053, -150.26131556094765, -149.20282434471625, -150.70282434471625, -149.20282434471625, -150.70282434471625, -152.20282434471625, -153.70282434471625, -152.20282434471625, -150.70282434471625, -152.20282434471625, -153.09453627476083, -154.59112746746027, -154.6318555534692, -156.1318555534692, -154.6318555534692, -153.1318555534692, -152.07501245694303, -152.07501245694303, -152.07501245694303, -152.07501245694303, -152.07501245694303, -152.07501245694303, -152.07501245694303, -152.07501245694303, -152.07501245694303, -152.07501245694303, -152.07501245694303, -152.07501245694303, -152.07501245694303, -152.07501245694303, -152.07501245694303, -152.07501245694303, -152.07501245694303, -152.07501245694303, -152.07501245694303, -152.07501245694303, -152.07501245694303, -152.07501245694303, -152.07501245694303, -152.07501245694303, -152.07501245694303, -152.07501245694303, -152.07501245694303, -152.07501245694303, -152.07501245694303, -152.07501245694303, -150.57501245694303, -149.07501245694303, -147.57501245694303, -147.00729325962402, -148.50729325962402, -147.00729325962402, -148.50729325962402, -150.00729325962402, -148.50729325962402, -147.00729325962402, -147.00729325962402, -147.00729325962402, -147.00729325962402, -147.00729325962402, -147.00729325962402, -147.00729325962402, -147.00729325962402, -147.00729325962402, -147.00729325962402, -147.00729325962402, -148.50729325962402, -150.00729325962402, -148.50729325962402, -150.00729325962402, -151.50729325962402, -150.00729325962402, -148.7170939749741, -149.04187976421508, -147.54187976421508, -149.04187976421508, -149.51254644720535, -149.51254644720535, -149.51254644720535, -149.51254644720535, -149.51254644720535, -149.51254644720535, -149.51254644720535, -149.51254644720535, -149.51254644720535, -149.51254644720535, -150.2732952588452, -149.16241354040352, -148.35096488456387, -146.85096488456387, -145.35096488456387, -144.29597352815415, -145.79597352815415, -147.29597352815415, -145.84379877307984, -147.34379877307984, -147.41155748460034, -147.41155748460034, -147.41155748460034, -147.41155748460034, -147.41155748460034, -147.41155748460034, -147.41155748460034, -147.41155748460034, -147.41155748460034, -147.41155748460034, -145.91155748460034, -147.41155748460034, -145.91155748460034, -144.41155748460034, -145.91155748460034, -144.41155748460034, -145.91155748460034, -144.41155748460034, -144.07080986870906, -145.20567850702784, -145.20567850702784, -145.20567850702784, -145.20567850702784, -145.20567850702784, -145.20567850702784, -145.20567850702784, -145.20567850702784, -145.20567850702784, -145.20567850702784, -145.20567850702784, -145.20567850702784, -145.20567850702784, -145.20567850702784, -145.20567850702784, -145.20567850702784, -145.20567850702784, -145.20567850702784, -145.20567850702784, -145.20567850702784, -145.20567850702784, -145.20567850702784, -145.20567850702784, -145.20567850702784, -145.20567850702784, -145.20567850702784, -145.20567850702784, -145.20567850702784, -145.20567850702784, -145.20567850702784, -145.20567850702784, -146.70567850702784, -148.20567850702784, -147.22260351425416, -146.0203082716929, -147.5203082716929, -149.0203082716929, -149.9295253553094, -148.4295253553094, -147.1320688209189, -147.65204035251813, -147.65204035251813, -147.65204035251813, -147.65204035251813, -147.65204035251813, -147.65204035251813, -147.65204035251813, -147.65204035251813, -147.65204035251813, -147.65204035251813, -147.65204035251813, -146.15204035251813, -144.65204035251813, -144.70447115562217, -143.20447115562217, -141.70447115562217, -143.20447115562217, -143.85181676522194, -143.06859100455858, -144.56859100455858, -146.06859100455858, -147.56859100455858, -147.56859100455858, -147.56859100455858, -147.56859100455858, -147.56859100455858, -147.56859100455858, -147.56859100455858, -147.56859100455858, -147.56859100455858, -147.56859100455858, -149.06859100455858, -150.56859100455858, -152.06859100455858, -153.56859100455858, -153.22466818030838, -154.72466818030838, -156.22466818030838, -154.72466818030838, -153.22466818030838, -151.72466818030838, -151.72466818030838, -151.72466818030838, -151.72466818030838, -151.72466818030838, -151.72466818030838, -151.72466818030838, -151.72466818030838, -151.72466818030838, -151.72466818030838, -151.72466818030838, -150.22466818030838, -151.72466818030838, -150.22466818030838, -148.72466818030838, -148.6632103003081, -147.1632103003081, -148.6632103003081, -150.1632103003081, -148.6632103003081, -150.1632103003081, -151.6632103003081, -151.6632103003081, -151.6632103003081, -151.6632103003081, -151.6632103003081, -151.6632103003081, -151.6632103003081, -151.6632103003081, -151.6632103003081, -151.6632103003081, -151.6632103003081, -151.6632103003081, -151.6632103003081, -151.6632103003081, -151.6632103003081, -151.6632103003081, -151.6632103003081, -151.6632103003081, -151.6632103003081, -151.6632103003081, -153.1632103003081, -154.6632103003081, -156.1632103003081, -157.6632103003081, -159.1632103003081, -160.6632103003081, -159.1632103003081, -157.6632103003081, -158.9035749816148, -157.88635515333408, -157.88635515333408, -157.88635515333408, -157.88635515333408, -157.88635515333408, -157.88635515333408, -157.88635515333408, -157.88635515333408, -157.88635515333408, -157.88635515333408, -157.88635515333408, -157.88635515333408, -157.88635515333408, -157.88635515333408, -157.88635515333408, -157.88635515333408, -157.88635515333408, -157.88635515333408, -157.88635515333408, -157.88635515333408, -157.88635515333408, -157.88635515333408, -157.88635515333408, -157.88635515333408, -157.88635515333408, -157.88635515333408, -157.88635515333408, -157.88635515333408, -157.88635515333408, -157.88635515333408, -157.88635515333408, -156.38635515333408, -154.88635515333408, -156.38635515333408, -157.06435433924378, -158.56435433924378, -157.06435433924378, -155.75613344143912, -155.41542775225474, -155.71732502861087, -154.61940390667934, -155.05775104105373, -155.1819470688576, -155.0786735192801, -156.5786735192801, -155.4256805844873, -153.9256805844873, -152.4256805844873, -153.9256805844873, -155.4256805844873, -156.27594612616633, -156.27594612616633, -156.27594612616633, -156.27594612616633, -156.27594612616633, -156.27594612616633, -156.27594612616633, -156.27594612616633, -156.27594612616633, -156.27594612616633, -156.27594612616633, -156.27594612616633, -156.27594612616633, -156.27594612616633, -156.27594612616633, -156.27594612616633, -156.27594612616633, -156.27594612616633, -156.27594612616633, -156.27594612616633, -156.27594612616633, -154.77594612616633, -156.27594612616633, -154.77594612616633, -153.27594612616633, -154.49577090386452, -155.99577090386452, -157.41451916131285, -155.91451916131285, -154.41451916131285, -153.99099451581094, -153.70394556604666, -152.97873135388122, -154.02459678291777, -155.52459678291777, -157.02459678291777, -157.04207256801345, -155.54207256801345, -154.04207256801345, -155.54207256801345, -154.04207256801345, -152.54207256801345, -152.54207256801345, -152.54207256801345, -152.54207256801345, -152.54207256801345, -152.54207256801345, -152.54207256801345, -152.54207256801345, -152.54207256801345, -152.54207256801345, -152.54207256801345, -152.54207256801345, -152.54207256801345, -152.54207256801345, -152.54207256801345, -152.54207256801345, -152.54207256801345, -152.54207256801345, -152.54207256801345, -152.54207256801345, -152.54207256801345, -152.54207256801345, -152.54207256801345, -152.54207256801345, -152.54207256801345, -152.54207256801345, -152.54207256801345, -152.54207256801345, -152.54207256801345, -152.54207256801345, -152.54207256801345, -152.54207256801345, -152.54207256801345, -152.54207256801345, -152.54207256801345, -152.54207256801345, -152.54207256801345, -152.54207256801345, -152.54207256801345, -152.54207256801345, -154.04207256801345, -154.19313286812707, -155.69313286812707, -157.19313286812707, -155.69313286812707, -154.19313286812707, -154.89951977823137, -153.39951977823137, -154.89951977823137, -156.39951977823137, -157.63741171066854, -156.8085139247744, -155.5735564704441, -154.0735564704441, -152.5735564704441, -153.8633789302421, -154.6712135445813, -153.78788061719558, -155.28788061719558, -156.78788061719558, -158.28788061719558, -158.28788061719558, -158.28788061719558, -158.28788061719558, -158.28788061719558, -158.28788061719558, -158.28788061719558, -158.28788061719558, -158.28788061719558, -158.28788061719558, -158.28788061719558, -158.28788061719558, -158.28788061719558, -158.28788061719558, -158.28788061719558, -158.28788061719558, -158.28788061719558, -158.28788061719558, -158.28788061719558, -158.28788061719558, -159.78788061719558, -158.28788061719558, -159.78788061719558, -158.63130216587194, -160.13130216587194, -161.63130216587194, -160.13130216587194, -159.038981094173, -160.538981094173, -159.038981094173, -160.53293532466157, -162.03293532466157, -162.1430438793001, -160.6430438793001, -159.70020164850183, -158.20020164850183, -159.70020164850183, -158.20020164850183, -159.70020164850183, -161.20020164850183, -161.7839428133774, -161.7839428133774, -161.7839428133774, -161.7839428133774, -161.7839428133774, -161.7839428133774, -161.7839428133774, -161.7839428133774, -161.7839428133774, -161.7839428133774, -160.2839428133774, -158.7839428133774, -160.2839428133774, -161.0643781628625, -162.5643781628625, -161.0643781628625, -162.5643781628625, -161.0643781628625, -160.54455273192525, -159.49533255364008, -157.99533255364008, -159.49533255364008, -160.99533255364008, -162.29761060875063, -163.79761060875063, -162.29761060875063, -161.67001645382095, -160.17001645382095, -160.42191788085077, -161.92191788085077, -160.42191788085077, -161.08749127180135, -160.8362165204806, -162.3362165204806, -160.8362165204806, -159.3362165204806, -157.8362165204806, -159.3362165204806, -160.82725172798104, -159.32725172798104, -158.95520674608946, -158.95520674608946, -158.95520674608946, -158.95520674608946, -158.95520674608946, -158.95520674608946, -158.95520674608946, -158.95520674608946, -158.95520674608946, -158.95520674608946, -160.45520674608946, -161.95520674608946, -160.45520674608946, -161.95520674608946, -161.4007312578925, -159.9007312578925, -158.4007312578925, -159.9007312578925, -161.4007312578925, -159.9007312578925, -158.4007312578925, -159.9007312578925, -158.4007312578925, -159.24913963247883, -160.74913963247883, -162.24913963247883, -160.74913963247883, -159.24913963247883, -160.74913963247883, -159.24913963247883, -158.6928958800764, -159.50269692986242, -161.00269692986242, -159.50269692986242, -161.00269692986242, -159.50269692986242, -158.00269692986242, -159.50269692986242, -160.47895503198743, -159.4821315443523, -159.4821315443523, -159.4821315443523, -159.4821315443523, -159.4821315443523, -159.4821315443523, -159.4821315443523, -159.4821315443523, -159.4821315443523, -159.4821315443523, -159.4821315443523, -159.4821315443523, -159.4821315443523, -159.4821315443523, -159.4821315443523, -159.4821315443523, -159.4821315443523, -159.4821315443523, -159.4821315443523, -159.4821315443523, -159.4821315443523, -159.4821315443523, -159.4821315443523, -159.4821315443523, -159.4821315443523, -159.4821315443523, -159.4821315443523, -159.4821315443523, -159.4821315443523, -159.4821315443523, -159.4821315443523, -157.9821315443523, -159.4821315443523, -160.05692576714847, -160.60905312824627]
f=[0, -0.5, 0.0, 0.3388698478133752, -0.34646586845138455, 0.636307497139607, 0.59267213286563, -0.4959661261199243, -0.6035535617161115, -0.6208554203629479, -0.44079570413299973, -0.4224099257131351, -0.571768318959035, 0.7671015288543401, -0.1278079834644169, 0.9907941543513631, 0.6629651534225949, -0.25298251275665473, -0.35862813369967234, -0.142032084287507, 0.29346434207917593, -0.6105943926378736, -0.5911442621774605, 0.4904903291276954, -0.755435545478865, 0.2996258463422665, 0.8800195313200071, -0.03592813485924251, -0.02755458065100406, -0.0875074887714691, 0.6536599127357953, -0.2503988219812543, -1.187156298659052, -0.09361834213730891, -1.3395442167438694, -0.2844828249227378, -0.16045377567102026, -0.7716239673374187, -1.3134539839497086, -0.37340689207017363, 0.5721090210652073, -0.8503354920717068, -1.1377345755036046, -1.0441966189818614, -2.010308675859169, -0.9364139445242137, -1.111428521828396, -2.1184983287970307, -1.8682070864980314, -1.1430329506835237, -0.2780396408474338, -1.778039640847434, -2.234247247985645, -2.159716463938598, -2.3799026462093447, -2.1571244487624734, -2.7200771677586646, -3.727146974727299, -2.9832874719833686, -2.700684459763607, -2.5807452673659075, -3.961077671600065, -3.9743365060280182, -3.8090319931092615, -3.603179409746577, -4.380401212299706, -4.283787067673793, -4.619428497761124, -4.306990853209142, -4.457006456334577, -4.247799643264627, -4.628132047498784, -5.641390881926738, -5.372806363374105, -4.446767597740673, -5.561921649260042, -5.882070241423438, -5.58591739876453, -5.202292563324793, -5.854031259797366, -6.070060458167243, -5.9503928624014, -6.463651696829354, -6.418824749293804, -5.992785983660372, -6.607940035179741, -6.948373171557638, -6.152220328898729, -6.268595493458992, -6.701214108804188, -6.417243307174069, -5.917243307174069, -6.417243307174069, -6.813963301540192, -6.313963301540192, -6.429117353059561, -6.929117353059561, -6.609170361794808, -6.243920097342594, -6.743920097342594, -6.846499587477086, -6.8942991239629885, -6.887318706800301, -6.825558335989022, -6.709018011529154, -6.537697733420695, -6.3115975016636465, -6.030717316258007, -5.695057177203778, -5.304617084500959, -4.859397038149549, -4.359397038149549, -3.859397038149549, -3.359397038149549, -3.859397038149549, -3.359397038149549, -2.859397038149549, -3.359397038149549, -2.859397038149549, -2.359397038149549, -1.7960903719290982, -1.2960903719290982, -0.7960903719290982, -0.29609037192909815, -0.7960903719290982, -0.29609037192909815, 0.20390962807090185, -0.29609037192909815, 0.20390962807090185, 0.7039096280709018, 0.7672162942913526, 1.7672162942913525, 2.7672162942913525, 3.7672162942913525, 4.7672162942913525, 5.7672162942913525, 6.7672162942913525, 6.5037283599107845, 7.417470288549352, 8.11783265844141, 8.18113932466186, 9.098838283281053, 8.593379967409579, 8.58974109016193, 9.087921651538105, 10.087921651538105, 10.72583562775096, 11.001663580176672, 10.915405508815239, 11.615767878707295, 11.806287841029736, 12.786900555674533, 12.242151234370196, 12.30982873308347, 11.383708420655863, 12.883708420655863, 12.626923134793735, 12.990567719998863, 12.83690911324415, 14.037271483136207, 14.673405720276353, 15.65401843492115, 15.109269113616813, 15.557141364266698, 15.534835296975501, 16.573831225292636, 15.317045939430509, 15.944178459016204, 14.876777923622923, 16.376777923622925, 16.439913029802025, 17.50282678582763, 16.463535780394768, 16.554943426842872, 16.506610940752516, 17.524999233014956, 17.048485236433613, 17.45118548321927, 16.38378494782599, 17.88378494782599, 17.9562703229844, 19.101939396299322, 17.601939396299322, 17.2236163451304, 17.859623246687025, 18.32649637462146, 18.397182825957024, 18.838036037271912, 17.90065857152543, 19.40065857152543, 19.027529671866134, 19.556814989507675, 18.2437871618573, 18.485269358751765, 19.12127626030839, 19.5946599364862, 19.665346387821764, 20.087443810502, 19.150066344755516, 19.79531057642939, 19.99518080773114, 20.37879797236524, 19.7849487908105, 19.382895591906745, 20.537137901689096, 20.40147785055854, 20.376304345070665, 20.022834040550936, 19.710015219055926, 20.282916557637527, 20.11987630395773, 20.46255157517476, 20.313919586984838, 19.813919586984838, 21.22799448136193, 20.643849594559377, 19.922361128275316, 20.403605339640663, 19.893144868933827, 19.752210031572442, 20.589169777892646, 21.422273659515717, 21.235012315740757, 19.959282373481365, 21.373357267858456, 20.589184807647843, 19.924739175580683, 20.424739175580683, 19.914278704873848, 19.628099635838588, 20.3214607951272, 21.30023282975771, 21.21849513961259, 19.942765197353197, 20.442765197353197, 19.618837401395655, 19.26998043687115, 20.74632027727962, 20.40687297833527, 19.261820639375564, 19.618222052343974, 20.132684699378846, 20.412685663408382, 20.13695572114899, 19.63695572114899, 19.268021293545814, 19.748903542136897, 20.225243382545365, 20.520815198559326, 19.08959903554261, 19.291951261245718, 18.93236905354793, 19.321826508394583, 19.502943768996005, 18.002943768996005, 18.288530438240382, 18.712369852614565, 18.188709693023032, 19.165801962410473, 18.196765577437617, 18.129013802180285, 17.612910452884556, 17.177665608005736, 17.752453838694542, 16.252453838694542, 17.207447207048908, 16.63128662142309, 15.612828164443583, 15.794348617817063, 15.756528395860924, 15.948199914539385, 15.291678772941445, 15.049478080523151, 14.624266311211956, 13.124266311211956, 14.624266311211956, 13.124266311211956, 12.689155243998947, 12.000967226447257, 11.963147004491118, 11.30886771043488, 11.65234656883694, 11.15234656883694, 10.046017538924325, 9.546017538924325, 10.046017538924325, 9.523931272757467, 9.30327079399094, 8.275010429440597, 8.039116451681407, 7.798539745617199, 8.298539745617198, 7.934855925592333, 7.2539290658540025, 7.281431258019715, 7.2294777252810265, 7.362995928849284, 7.6607939070622635, 6.632533542511919, 5.396639564752729, 5.896639564752729, 6.804421459352675, 6.157684156171307, 6.476757296432976, 6.504259488598689, 6.45230595586, 7.585824159428258, 8.30027474787474, 7.141722854249567, 6.905828876490377, 8.405828876490377, 9.198591954351581, 8.94613664768779, 9.996551273544565, 10.024053465710278, 10.392325353043628, 10.5936081466933, 11.713909106008147, 11.213909106008147, 11.681982975088006, 13.151028205632354, 13.559771592691865, 13.969170900473657, 14.20051238606876, 13.855922934646784, 14.485683245474258, 14.798398118120687, 15.757539758763192, 15.90034148720606, 16.385357659314288, 17.25514734428864, 18.256108836748208, 17.9485616276865, 18.022412624705606, 18.1501462015544, 18.340511089188656, 18.28681313065615, 18.576883717223044, 19.71968544566591, 20.204701617774138, 20.07449130274849, 21.138490465854108, 20.436661260274825, 20.215325768496204, 20.222127255689344, 20.938838597734627, 21.225203031007265, 21.304292094748874, 21.44709382319174, 21.96403612622011, 21.864780580650116, 22.312799434557427, 21.24256589132259, 21.66327748530014, 22.136235156243004, 23.03754006975592, 22.754827969895135, 22.527284019355186, 22.847258141821055, 24.158833108341604, 23.658833108341604, 24.106851962248914, 23.646482690213226, 23.224684772766775, 23.452886723873796, 24.630707097973108, 23.714407829291257, 23.781739539201894, 23.483043057322202, 24.40213321026863, 24.90213321026863, 24.40213321026863, 24.941763938232942, 24.506863956434543, 24.034293337314967, 24.270367467272557, 23.968327482871008, 24.626339756292083, 24.32764327441239, 25.24673342735882, 25.465701664890762, 25.4193648007272, 25.107722834868134, 24.530775767313564, 23.936638415866238, 23.77858408360076, 23.46699099397525, 23.001859146989716, 22.383188542644152, 22.990703729070034, 24.209671966601977, 25.069969223248094, 25.57159549900838, 25.71455079388284, 24.892846134000592, 24.897671764341936, 25.28604854752295, 25.337079744413014, 24.337079744413014, 25.337079744413014, 26.470929721999568, 27.38713787242683, 27.66460997271167, 27.30334602285409, 26.30334602285409, 26.50314077395699, 26.891517557138002, 26.58259743379837, 26.137412889798153, 26.322273269287518, 27.300369291164685, 27.908159056948858, 27.84987051209815, 28.480118187548147, 27.157356420775773, 27.857151171878673, 28.50968639136949, 27.700766268029856, 27.75558172402964, 27.440442103519004, 28.41853812539617, 28.026327891180344, 27.968039346329636, 27.878384659350605, 26.55562289257823, 27.25541764368113, 27.519576079990934, 27.27904501911511, 27.745027988454158, 26.731911159922454, 27.440531984015823, 27.132113599372733, 27.073825054522025, 26.086028093361513, 25.366240569739794, 26.784284449125405, 26.048442885435207, 25.32676075468112, 26.063517324473413, 24.895632275906337, 26.041038818177146, 25.79618385412026, 26.013626088307436, 25.058556906476625, 24.16153114962728, 24.57957502901289, 23.68988406195182, 22.968201931197733, 22.704958500990024, 21.939985434086616, 22.494502880994926, 22.650421157338833, 22.199059195966885, 22.189061164235625, 21.29203540738628, 21.71007928677189, 21.338831937285967, 20.29782264328428, 20.433178323373102, 20.00132122555145, 19.994383659166697, 19.678656582792804, 20.03164232171151, 20.91978656416173, 20.41978656416173, 19.91978656416173, 19.9258947908122, 19.245664731172234, 19.420609184143512, 19.1486091431074, 19.124061502629125, 18.566331698351952, 18.893880104384106, 19.932692051263665, 19.609885386974945, 20.109885386974945, 19.505684580686488, 19.765236952636712, 20.88413274889435, 21.209220726194566, 20.77556218107879, 20.04148415208062, 21.0378367536719, 22.131577550451908, 21.88185543419955, 22.34936903617012, 21.22897826749758, 22.188437543341536, 22.497566715963377, 23.187515932202906, 22.669905858109384, 22.036809402872983, 23.228814304173607, 23.322555100953615, 23.00888591426284, 24.47639951623341, 22.978653171424476, 23.981810312038238, 23.61443906341769, 25.11443906341769, 23.61443906341769, 23.737124996338125, 25.237124996338125, 24.737124996338125, 25.11131327890571, 26.578826880876278, 25.081080536067343, 25.911402126360752, 24.600079534453847, 26.100079534453847, 25.600079534453847, 25.498340451694485, 26.998340451694485, 26.463140791925934, 26.764244526457155, 28.264244526457155, 26.764244526457155, 27.493460265279047, 26.573645881024227, 27.073645881024227, 26.92678445431974, 26.670114862768706, 28.170114862768706, 27.634915203000155, 27.999966007969793, 29.021550791725023, 27.805325420331375, 28.91204481471663, 28.685362030819167, 28.185362030819167, 29.03850060411468, 28.012906316366973, 29.512906316366973, 29.063041904645534, 29.21042206718493, 29.23200685094016, 29.01578147954651, 30.182251391241042, 29.95556860734358, 28.45556860734358, 28.680325697311257, 28.156856020873235, 29.656856020873235, 29.242191268920347, 29.745958011411, 28.76754279516623, 28.55131742377258, 29.818893186938627, 29.27205086128786, 28.77205086128786, 29.26375589591328, 29.023682680630504, 29.523682680630504, 29.591444273107243, 29.31833337713846, 28.81833337713846, 29.31833337713846, 29.645030775717576, 29.216379441616358, 28.716379441616358, 29.20808447624178, 29.749097071363085, 29.249097071363085, 29.23152341579271, 29.311032357284535, 29.460329887013064, 28.960329887013064, 28.592267702664035, 28.76670348459394, 29.053367380126552, 29.17345389807981, 30.21234188189143, 28.71234188189143, 27.904089659816485, 27.740098800199213, 28.88939632992774, 28.543235198569793, 27.222866582520368, 28.32595369855149, 28.612617594084103, 28.295627441619743, 29.273396917087, 28.639140328251028, 27.488569148658307, 27.101455927500464, 27.58832960393913, 26.644087209047147, 26.067107336829473, 26.827340276426817, 27.11400417195943, 26.528891986218294, 27.35065135375556, 26.71639476491959, 25.852225634618613, 24.727621283725842, 24.79176462355199, 24.77333048385398, 24.42629520310865, 24.647509092718646, 24.551889533346476, 23.96677734760534, 24.788536715142605, 24.478725680560938, 23.405235116764537, 22.167743987029606, 22.231887326855755, 22.059614318515695, 21.664885469470768, 21.841535902261093, 21.671515674136597, 20.903393640859825, 21.028469343333917, 20.282496602030204, 20.035492037900262, 19.649833611348253, 19.40690507099856, 19.401431659857014, 18.749763881445837, 19.26926849066994, 19.44196837942517, 18.484646634844662, 18.300462708119465, 18.291707335150775, 18.251005439759155, 18.191708914846785, 17.722213181381083, 17.790931515045564, 17.588713646389927, 18.216641796277134, 18.022820240990335, 17.98998773048731, 17.78210823634192, 18.204534560982584, 18.783508588530342, 18.724212063617973, 18.25471633015227, 18.59747562394787, 18.802554367496718, 19.184571551154374, 18.364122770374163, 19.33129025987114, 20.123410765725747, 20.89033910551197, 20.502719746481418, 20.591590518386127, 20.091590518386127, 20.138606117975815, 20.70107697890439, 20.454159336169116, 19.603196871575992, 21.027686105653476, 22.503990538233282, 23.404634368531557, 22.524310291470936, 23.024310291470936, 22.524310291470936, 22.571325891060624, 23.322464435110344, 23.010655758616117, 23.121834297437193, 24.246605590162737, 24.884317966335306, 25.060779354650766, 24.531943463976553, 25.904002933829073, 24.994235512953033, 24.767210152411604, 25.354266791710224, 24.822888080097993, 25.635094513164802, 26.010348650277397, 26.314505376967706, 26.56307179323257, 26.034235902558358, 26.727850660224068, 26.46185630915304, 26.582546721287564, 27.137505104127033, 26.741726107367132, 27.59643688915658, 27.971691026269173, 27.531538867520243, 27.629468225274046, 27.100632334599833, 27.794247092265543, 27.932882758076364, 27.05357317021089, 27.125073367027046, 26.96827574148036, 27.312982597061815, 27.563465441448866, 27.485600906527367, 28.052085454400327, 27.052085454400327, 27.373640742213514, 27.422043828900375, 27.0427342410349, 27.37101973039767, 27.224266563018208, 27.06897341859966, 27.049053858049824, 27.164507881368696, 27.415335488556273, 26.809794149621446, 27.79878349550251, 27.28681205131069, 27.10045180402557, 27.11801811856604, 26.464600062727182, 26.134754885739824, 25.79425184630365, 25.29188953187119, 25.0331200788552, 25.427578739920374, 25.416568085801437, 25.31601964388405, 25.521011507081983, 25.53524809028092, 25.29356509132542, 24.79596251021548, 24.042440346951107, 23.040078032518647, 22.37694849940288, 23.27140716046805, 23.7569684583134, 23.242101824796336, 23.945528283860316, 23.459764867059253, 23.185026104804628, 23.865184854025262, 23.111662690760888, 22.524524098692797, 22.27602365241788, 22.77602365241788, 23.00380569275085, 22.989772119569896, 23.783228502536318, 22.79644058517147, 23.521701822916846, 24.021701822916846, 22.69116025115952, 22.307571115018703, 22.84837192861134, 23.34837192861134, 23.576153968944308, 23.746067376607073, 24.148171649090443, 23.368332319953776, 23.58154413926526, 23.313192467607475, 22.57838995669622, 22.32918352207417, 23.77434441576659, 23.27434441576659, 23.05912972410445, 23.39442543572824, 23.333077943165748, 23.384312447720585, 23.771527525836085, 23.494900459853195, 23.468258310292093, 23.364381983534013, 24.28235693043585, 23.78235693043585, 23.83593215040503, 23.91600436326634, 22.950987194086522, 23.33588979540941, 23.23180557183054, 23.166920105575382, 23.894433869859, 23.931019747161198, 23.848994694063034, 22.517011381603822, 23.43889201699037, 23.485309579374437, 23.44128555675959, 23.106027487219144, 22.513992682074164, 23.055167405561225, 23.524431089553705, 23.426634265337132, 22.70619733300147, 22.298638836829426, 23.663886442347717, 23.459239892370437, 23.147076683210177, 22.3105099643236, 22.05535375075206, 21.604803868564222, 21.36590719120655, 21.707556536761636, 21.216100934793097, 20.808542438621053, 21.91039376263144, 21.376739112154205, 22.064575902993944, 21.320757876732724, 20.56123298109535, 20.89894149917978, 19.996718392776867, 20.441342299261976, 19.949886697293437, 19.70206536247284, 20.186184653462778, 18.917548666331484, 18.958097725557234, 18.549162319381946, 18.369913804204497, 18.869913804204497, 18.159696011716772, 19.202431217469275, 18.349387494738234, 17.58847516678675, 18.075652267675764, 16.80701628054447, 17.58072169549545, 16.842021104974787, 16.92662950167451, 18.42662950167451, 18.716411709186783, 19.259146914939286, 18.259146914939286, 17.998234586987802, 18.24880796938472, 17.48017198225342, 17.7538773972044, 17.08876001729033, 17.669036397750254, 18.669036397750254, 19.285511568392177, 19.383622867659568, 18.883622867659568, 18.794956690815848, 19.294956690815848, 18.794956690815848, 19.294956690815848, 18.794956690815848, 19.294956690815848, 19.794956690815848, 20.294956690815848, 20.7473376431968, 21.152099547958706, 21.509242405101563, 21.818766214625374, 22.080670976530136, 22.29495669081585, 22.46162335748252, 22.58067097653014, 22.652099547958713, 22.67590907176824, 22.652099547958713, 22.58067097653014, 22.46162335748252, 22.29495669081585, 22.080670976530136, 21.818766214625374, 21.509242405101563, 21.152099547958706, 20.7473376431968, 20.294956690815848, 19.794956690815848, 20.294956690815848, 20.794956690815848, 21.294956690815848, 21.041944749416153, 20.608095035643142, 20.20493944049114, 20.41692557093216, 20.40676428462166, 21.01686008711883, 20.573419031866976, 20.62450955250684, 21.542044795625806, 22.542044795625806, 22.78903285422611, 21.8551831404531, 21.783470373664823, 22.102846831682466, 21.592685545371964, 22.537702892375915, 21.818018105561432, 22.369108626201296, 23.708865528514938, 24.208865528514938, 24.09515997011256, 23.66131025633955, 23.089597489551274, 23.15091714724056, 22.73973763266617, 23.68475497967012, 23.48481759240513, 23.145479991868182, 24.485236894181824, 24.626914307393264, 24.848883688140745, 25.23185689878963, 25.005612026347162, 24.354945553595428, 24.453927325331538, 25.31097426244363, 24.55447793043049, 24.678629426004985, 25.10085108519966, 25.2425284984111, 24.464497879158582, 25.847471089807467, 24.789783389001272, 24.531726588672914, 25.47007661569109, 25.88724985270486, 24.90699725225435, 24.22850441393751, 24.72850441393751, 25.87018182714895, 24.952844824899113, 25.75068606640871, 25.284427856405348, 25.46474148613732, 26.23628176413332, 26.153455001147087, 25.153455001147087, 24.86539028400706, 24.34001380591371, 23.577325566867035, 22.577325566867035, 22.99219359772775, 22.583623088530576, 23.26393671826255, 23.53547699625855, 23.430524840667, 22.930524840667, 22.627880506775668, 23.127880506775668, 23.627880506775668, 23.127880506775668, 23.04274853763638, 23.13417802843921, 23.314491658171182, 23.246663680885113, 23.18975547239301, 23.143767032694868, 23.10869836179069, 23.084549459680474, 23.071320326364223, 23.069010961841933, 23.077621366113604, 23.09715153917924, 23.127601481038838, 23.1689711916924, 23.221260671139923, 23.28446991938141, 23.35859893641686, 23.443647722246272, 23.539616276869648, 23.646504600286985, 23.764312692498287, 23.89304055350355, 24.032688183302778, 24.183255581895967, 24.344742749283117, 24.517149685464233, 24.70047639043931, 24.89472286420835, 25.099889106771354, 25.31597511812832, 25.54298089827925, 25.780906447224144, 26.029751764963, 26.289516851495815, 26.560201706822596, 26.84180633094334, 27.134330723858046, 27.437774885566714, 27.752138816069348, 28.077422515365942, 28.413625983456498, 28.76074922034102, 29.1187922260195, 29.487755000491948, 29.867637543758356, 30.25843985581873, 30.660161936673063, 31.07280378632136, 31.49636540476362, 31.93084679199984, 32.37624794803003, 32.832568872854175, 33.299809566472284, 33.77797002888436, 34.2670502600904, 34.7670502600904, 34.2670502600904, 34.21342829112263, 33.71342829112263, 34.21342829112263, 33.71342829112263, 33.21342829112263, 33.24477932966914, 33.74477932966914, 34.07811266300248, 34.24477932966914, 34.057082283258644, 33.515021523770976, 32.618597051206144, 32.92316354384662, 32.89215166315114, 32.13038918903285, 31.90883267637269, 32.364848750618975, 32.195161173738434, 32.05390148673037, 31.757028478714247, 31.252788870829054, 29.92133873873197, 30.725905231372444, 30.19489335067696, 28.933130876558664, 29.07056914596225, 30.02658522020853, 29.48239387014542, 28.437515218190022, 28.9444897491531, 28.911705528242965, 27.896062282497873, 28.114352209222663, 28.58334032852718, 27.409065839357606, 27.01515307021468, 27.971169144460962, 28.283511280902225, 27.213332100535556, 26.973351866122336, 27.414516897675508, 27.295298124495247, 28.06413817295854, 28.251762883726343, 26.839250868675066, 27.19824565073881, 27.69824565073881, 27.804813325755543, 27.189881558646785, 27.147813026388718, 28.285204566473315, 29.06932568580566, 29.683216822291914, 29.875707468193355, 29.319385973641015, 29.675957871887885, 29.175957871887885, 29.418631758658123, 29.707318956496692, 29.196348741857857, 29.99865730520821, 30.99512259320845, 31.651836162636513, 31.630049700650616, 31.295820574170648, 32.640863919317056, 31.843569103553858, 31.796240952862327, 32.34132008702443, 32.43813058384575, 33.39183314118426, 33.83198486117688, 34.21626309216696, 33.6951674156479, 33.36093828916793, 34.70598163431434, 34.561705623392164, 34.889839511005704, 35.146231447329235, 35.34200325001152, 35.79570580735003, 35.7675432943623, 35.806770437329426, 35.78080882567673, 35.090389178697826, 36.078860625597365, 36.43458461467519, 36.501116063717795, 36.25750800004133, 36.61833394612518, 36.989286062190644, 36.93297249418302, 37.015653770124025, 36.70396926635867, 36.20396926635867, 36.70396926635867, 36.856988071199694, 36.99445880925879, 37.116381480535956, 37.22275608503119, 37.313582622744505, 37.388861093675885, 37.44859149782533, 37.49277383519286, 37.52140810577845, 37.53449430958211, 37.53203244660384, 37.514022516843646, 37.480464520301524, 37.43135845697747, 37.366704326871485, 37.286502129983575, 37.19075186631373, 37.07945353586196, 36.95260713862826, 36.81021267461263, 36.65227014381507, 36.478779546235586, 36.28974088187417, 36.08515415073082, 35.86501935280555, 35.629336488098346, 35.37810555660921, 35.11132655833815, 34.82899949328516, 34.53112436145024, 34.217701162833386, 33.88872989743461, 33.5442105652539, 33.184143166291264, 32.8085277005467, 32.4173641680202, 32.01065256871178, 31.588392902621422, 31.15058516974914, 30.697229370094927, 30.228325503658784, 29.743873570440712, 29.243873570440712, 29.227964317426572, 28.727964317426572, 28.495867295018787, 28.271237920090755, 27.771237920090755, 28.271237920090755, 28.25577683382117, 27.75577683382117, 27.55134783835422, 27.642489847420325, 28.029202861019478, 27.029202861019478, 26.5991060624953, 26.17101391048928, 25.77412636256298, 26.228877192817208, 26.589749711318888, 25.72338360823066, 25.87037237384449, 24.37037237384449, 25.25708538744364, 24.07423075670797, 23.14413395818379, 23.21604180617777, 22.54669056831857, 22.501441398572798, 23.362313917074477, 22.03136321207095, 23.00033465159566, 21.567820047347503, 22.29185665450598, 21.663936499322602, 20.823872682933114, 21.337529334927552, 21.668178097068353, 20.62292892732258, 20.999262532093844, 20.53704934820417, 21.302395463543316, 19.869880859295158, 20.691295199840344, 20.063375044656965, 19.92131100438387, 20.83492767141417, 20.928929838380135, 19.968007302121766, 19.50920474015682, 19.913357659355377, 20.892111773356344, 19.959597169108186, 20.28101150965337, 19.83594598520566, 20.193881944932567, 20.607498611962868, 20.973964468861734, 20.513041932603365, 19.55423937063842, 20.422976891752274, 21.57974833184236, 22.12363215870038, 22.054628372326338, 21.372736972720226, 22.02668889554325, 22.399264962735504, 22.76573081963437, 22.304808283376, 21.530983032532, 22.327218238599304, 23.187615002874956, 23.687615002874956, 23.457303818237, 23.27541241863089, 23.429364341453912, 23.605443170688293, 24.105443170688293, 23.605443170688293, 23.290420481809235, 23.58665568787654, 24.08665568787654, 24.58665568787654, 24.356344503238585, 24.174453103632473, 24.328405026455496, 24.504483855689877, 25.004483855689877, 24.504483855689877, 24.18946116681082, 24.485696372878124, 24.767676368613863, 25.035401154018036, 25.288870729090643, 25.528085093831685, 25.75304424824116, 25.963748192319073, 26.16019692606542, 26.342390449480202, 26.510328762563418, 26.664011865315068, 26.803439757735152, 26.92861243982367, 27.039529911580626, 27.136192173006016, 27.21859922409984, 27.2867510648621, 27.34064769529279, 27.380289115391918, 27.40567532515948, 27.416806324595477, 27.41368211369991, 27.396302692472776, 27.364668060914077, 27.318778219023812, 27.25863316680198, 27.184232904248585, 27.095577431363626, 26.9926667481471, 26.87550085459901, 26.744079750719354, 26.598403436508132, 26.438471911965344, 26.26428517709099, 26.075843231885074, 25.87314607634759, 25.656193710478544, 25.42498613427793, 25.17952334774575, 24.919805350882005, 24.645832143686693, 24.35760372615982, 24.05512009830138, 24.55512009830138, 24.913341779676593, 24.413341779676593, 23.932868122805722, 23.916150096299848, 23.89013781014158, 24.39013781014158, 24.285065334907483, 24.10155631038419, 24.114598175946107, 24.123292752987386, 24.127640041508023, 24.291632225019825, 24.615269303522787, 25.098551277016913, 24.572538990858646, 25.195627734963455, 25.475156067077975, 24.791647042554683, 25.3046889081166, 24.8046889081166, 24.66555873380237, 24.84625404049423, 24.35673759767202, 24.340019571166145, 23.777350325752007, 24.579576891881757, 24.51092410616026, 23.174619835980817, 24.332102701686562, 23.832102701686562, 22.83475084599712, 23.01544615268898, 23.50640336673764, 23.360614464734333, 22.498342069085776, 22.300568635215527, 22.83698832472813, 21.500684054548685, 22.58327937112902, 22.58424643027857, 22.013145913471764, 21.355692259562815, 22.846649473611475, 21.700860571608168, 21.277608935693767, 21.447162943492618, 22.020358460278757, 20.684054190099314, 21.45422171559049, 22.295363081701723, 21.22161442058436, 20.88346545998355, 21.38346545998355, 20.503930676942325, 20.018846052564466, 20.509262238338376, 21.93063887296053, 20.43063887296053, 21.358849026166315, 21.58373398312691, 21.062095000993867, 21.63221629176549, 21.13221629176549, 20.527953682591715, 20.694854936270897, 22.087719125118653, 22.960217501275483, 21.748075118685826, 22.573182551863805, 22.326116591974323, 22.378226270958645, 22.786496522331078, 22.286496522331078, 21.6822339131573, 22.410114407102327, 23.055619740232704, 24.00674148176738, 23.075829048528337, 23.487487473090333, 22.45426919972005, 23.242806935070632, 23.651077186443064, 23.151077186443064, 23.280560458307207, 24.60693089997156, 24.252436233101935, 24.603915783362982, 24.245258286728504, 24.08210158648875, 22.981468153315777, 23.337671807929656, 23.747622047930527, 23.414819960719406, 23.914819960719406, 24.89430468188676, 23.63736201194329, 24.537719820669658, 24.891204706624837, 24.090512782117944, 23.56936395428675, 23.530534974692724, 23.992129719956946, 22.808612426702606, 24.308612426702606, 24.59112206379612, 24.09112206379612, 23.99147987252249, 24.375037551604027, 24.30022242680228, 23.725051605490204, 23.47336420283026, 23.634357740525253, 22.67557173982636, 24.17557173982636, 23.458081376919875, 23.646411720597143, 24.146411720597143, 24.38687850720377, 24.21225449735585, 23.569590273524874, 23.601016587427058, 23.468943566996487, 22.762685692542703, 23.9619261189715, 23.764951034897663, 23.953281378574932, 23.948802403214053, 24.14815116169949, 23.97352715185157, 23.239869894991013, 23.6663288431011, 23.482611317407176, 23.307260618880473, 24.396295371592327, 24.334896194322198, 23.708874716451845, 23.824219193787474, 24.212265209795937, 23.537641199948016, 23.30398394308746, 23.706873257897204, 23.32375693977251, 23.423674948690362, 24.012709701402216, 24.451310524132086, 23.636958702584465, 23.252303179920094, 23.211185151798905, 22.211185151798905, 22.728692866410576, 23.139331849089253, 23.44310209983493, 23.64000361864761, 24.529797944930667, 24.935411827980303, 24.121060006432682, 23.84833541087597, 22.84833541087597, 21.84833541087597, 22.84833541087597, 22.705418404918387, 21.705418404918387, 21.710796433770053, 22.626558198891104, 23.086915868023805, 22.086915868023805, 21.694367819770584, 20.49488726760507, 19.99488726760507, 21.302982551806114, 20.660065545848532, 19.675897348012306, 20.181275376863972, 20.868314400887375, 21.828672070020076, 20.891501230001527, 20.21756423449475, 19.647485207248934, 19.147485207248934, 19.631816900776283, 19.71493406786646, 19.301880322426744, 19.50795686793903, 19.425936998018894, 20.41928160683183, 19.482110766813282, 19.095618833758824, 19.045989858437906, 19.47950086215202, 19.73172735039752, 19.217009515627485, 19.153899446876594, 19.115747502270313, 19.117965867229124, 19.617965867229124, 19.680795027210575, 20.077501553016244, 19.85221256314673, 20.28572356686084, 20.71520810948475, 21.200490274714713, 20.62154840380005, 20.583396459193768, 20.31433756525023, 20.62416480625534, 21.113290338505397, 22.13393901091705, 21.279248496127835, 22.218165415151912, 23.458526274297427, 23.545029087955964, 23.143076728959876, 23.04495150885968, 23.20324002848639, 23.012011518396026, 24.078614891640598, 24.20436654985315, 23.82922598313904, 23.834631898449004, 25.307097962876366, 25.134352784352693, 24.580146465268374, 25.237581255363896, 24.395869774990608, 25.204641264900243, 25.271244638144815, 25.583092442605686, 26.12002855419557, 26.88205297291447, 27.86916569876238, 27.196420520238707, 27.14221420115439, 27.29964899124991, 26.957937510876622, 27.456881759781147, 27.034359600775662, 27.003654205884107]
def nihe(f,power,freq_max):
    ff=[]
    for i in range (len(f)-1):
        ff.append(f[i+1]-f[i])
    ff.append(0)

    y=no_zero(get_ave(ff, 10))
    y=integrate(y)
    print(len(f))
    print(y)
    z=np.linspace(0,30,len(y))
    x=np.linspace(0,30,len(y))
    plt.plot(x, y, color="b")
    plt.title("demo")
    plt.xlabel("X")
    plt.ylabel("Y")
    linear_model = np.polyfit(x, y, power)
    linear_model_fn = np.poly1d(linear_model)

    x_s = x
    plt.plot(x_s, linear_model_fn(x_s), color="green")
    print(linear_model_fn(x_s))
    plt.show()
    peak_indexes = signal.argrelextrema(linear_model_fn(x_s), np.greater, order=1)
    peak_indexes = peak_indexes[0]
    valley_indexes = signal.argrelextrema(linear_model_fn(x_s), np.less, order=1)
    valley_indexes=valley_indexes[0]
    final_index=test_dense(peak_indexes,valley_indexes,linear_model_fn(x_s),freq_max)
    count=get_count(final_index,linear_model_fn(x_s))
    # if(valley_indexes[0]<=peak_indexes[0] and len(valley_indexes)>len(peak_indexes)):
    #     count=len(peak_indexes)+(valley_indexes[0]+len(linear_model_fn(x_s))-valley_indexes[len(valley_indexes)-1])/((valley_indexes[len(valley_indexes)-1]-valley_indexes[0])/len(peak_indexes))
    # if(valley_indexes[0]>=peak_indexes[0] and len(valley_indexes)<len(peak_indexes)):
    #     count = len(valley_indexes) +(peak_indexes[0] + len(linear_model_fn(x_s)) - peak_indexes[len(peak_indexes) - 1]) / ((peak_indexes[len(peak_indexes) - 1] - peak_indexes[0]) / len(valley_indexes))
    # if(len(valley_indexes)==len(peak_indexes)):
    #     count=len(valley_indexes)-0.5+(len(linear_model_fn(x_s))-max(peak_indexes[len(peak_indexes)-1]-valley_indexes[0],valley_indexes[len(valley_indexes)-1]-peak_indexes[0]))/((max(peak_indexes[len(peak_indexes)-1]-valley_indexes[0],valley_indexes[len(valley_indexes)-1]-peak_indexes[0]))/(len(peak_indexes)-0.5))
    print(int(np.around(count,decimals=0)))
def nihe2(f, power, freq_max,x=[0],status='nihe'):
    if(status=='nihe'):
        ff = []
        for i in range(len(f) - 1):
            ff.append(f[i + 1] - f[i])
        ff.append(0)
        y = no_zero(get_ave(ff, 10))
        y = integrate(y)
        z = np.linspace(0, 30, len(y))
    else:
        y=f
    # plt.plot(x,f,color='b')
    if(len(x)==1):
        lx = np.linspace(0, 30, len(y))
    else:
        lx=[]
        for i in range(len(x)):
            lx.append(x[i])
        if(len(x)>len(y)):
            for i in range(len(x)-len(y)):
                lx.pop()
        if (len(x)<len(y)):
            for i in range(len(y)-len(x)):
                lx.append(x[len(x)-1])
    print('this is lx')
    print(len(lx)-len(y))
    linear_model = np.polyfit(lx, y, power)
    linear_model_fn = np.poly1d(linear_model)
    plt.plot(lx, y, color="orange")
    plt.title("demo")
    plt.xlabel("X")
    plt.ylabel("Y")
    x_s = lx
    plt.plot(x_s, linear_model_fn(x_s), color="green")

    plt.show()
    peak_indexes = signal.argrelextrema(linear_model_fn(x_s), np.greater, order=1)
    peak_indexes = peak_indexes[0]
    valley_indexes = signal.argrelextrema(linear_model_fn(x_s), np.less, order=1)
    valley_indexes = valley_indexes[0]
    final_index = test_dense(peak_indexes, valley_indexes, linear_model_fn(x_s), freq_max)
    count = get_count(final_index, linear_model_fn(x_s))
    # if(valley_indexes[0]<=peak_indexes[0] and len(valley_indexes)>len(peak_indexes)):
    #     count=len(peak_indexes)+(valley_indexes[0]+len(linear_model_fn(x_s))-valley_indexes[len(valley_indexes)-1])/((valley_indexes[len(valley_indexes)-1]-valley_indexes[0])/len(peak_indexes))
    # if(valley_indexes[0]>=peak_indexes[0] and len(valley_indexes)<len(peak_indexes)):
    #     count = len(valley_indexes) +(peak_indexes[0] + len(linear_model_fn(x_s)) - peak_indexes[len(peak_indexes) - 1]) / ((peak_indexes[len(peak_indexes) - 1] - peak_indexes[0]) / len(valley_indexes))
    # if(len(valley_indexes)==len(peak_indexes)):
    #     count=len(valley_indexes)-0.5+(len(linear_model_fn(x_s))-max(peak_indexes[len(peak_indexes)-1]-valley_indexes[0],valley_indexes[len(valley_indexes)-1]-peak_indexes[0]))/((max(peak_indexes[len(peak_indexes)-1]-valley_indexes[0],valley_indexes[len(valley_indexes)-1]-peak_indexes[0]))/(len(peak_indexes)-0.5))
    print(int(np.around(count, decimals=0)))
print(nihe(f,100,100))
print(nihe2(f,100,100,x=[0],status='nihe'))


